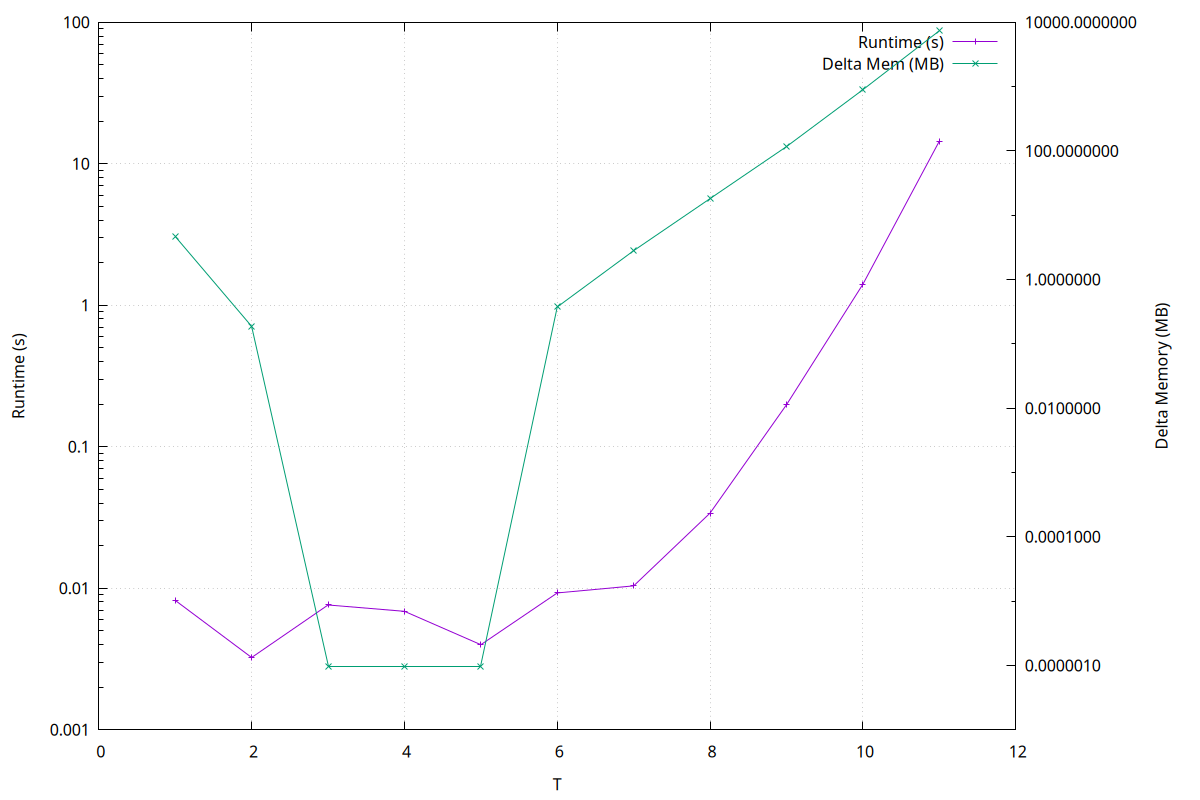

Data behind this chart, as committed beside it:
T, runtime_s, delta_mem_bytes
1, 0.009069, 4808704
2, 0.007181, 0
3, 0.009561, 0
4, 0.009196, 0
5, 0.007149, 0
6, 0.009310, 393216
7, 0.01273, 2752512
8, 0.02968, 16072704
9, 0.163, 110825472
10, 1.198, 838406144
11, 12.93, 6890168320
